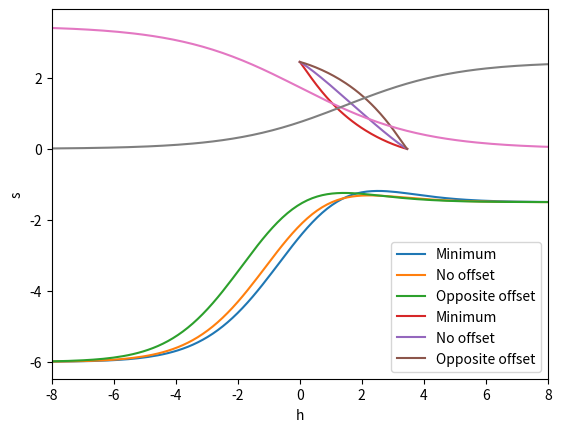

Write the Python code that produced this figure.
from scipy.integrate import quad
from scipy.optimize import minimize, brentq, root
import numpy as np
import matplotlib.pyplot as plt


def initialWallParameters(
    higgsWidthGuess, singletWidthGuess, wallOffSetGuess, TGuess, Veff
):
    higgsVEV = Veff.higgsVEV(TGuess)
    singletVEV = Veff.singletVEV(TGuess)

    initRes = minimize(
        lambda wallParams: oneDimAction(higgsVEV, singletVEV, wallParams, TGuess, Veff),
        x0=[higgsWidthGuess, singletWidthGuess, wallOffSetGuess],
        bounds=[(0, None), (0, None), (-10, 10)],
    )

    return initRes.x[0], initRes.x[1], initRes.x[2]

def oneDimAction(higgsVEV, singletVEV, wallParams, T, Veff):
    [higgsWidth, singletWidth, wallOffSet] = wallParams

    kinetic = (higgsVEV**2 / higgsWidth + singletVEV**2 / singletWidth) * 3 / 2

    integrationLength = (20 + np.abs(wallOffSet)) * max(higgsWidth, singletWidth)

    integral = quad(
        lambda z: Veff.V(
            wallProfile(higgsVEV, singletVEV, higgsWidth, singletWidth, wallOffSet, z),
            T,
        ),
        -integrationLength,
        integrationLength,
    )

    potential = integral[0] - integrationLength * (
        Veff.V([higgsVEV, 0], T) + Veff.V([0, singletVEV], T)
    )

    #print(higgsWidth, singletWidth, wallOffSet)

    #print(kinetic + potential)

    return kinetic + potential

def wallProfile(higgsVEV, singletVEV, higgsWidth, singletWidth, wallOffSet, z):
    h = 0.5 * higgsVEV * (1 - np.tanh(z / higgsWidth))
    s = 0.5 * singletVEV * (1 + np.tanh(z / singletWidth + wallOffSet))

    return [h, s]

def wallProfileOnWallSpeedGrid(staticWallParams, Tplus, Tminus, grid):
    [higgsWidth, singletWidth, wallOffSet] = staticWallParams

    higgsVEV = Veff.higgsVEV(Tminus)
    singletVEV = Veff.singletVEV(Tplus)

    wallProfileGrid = []
    for z in grid.xiValues:
        wallProfileGrid.append(wallProfile(higgsVEV, singletVEV, higgsWidth, singletWidth, wallOffSet, z))

    return wallProfileGrid


class MockPotential:
    def V(self, phi, T):
        [h, s] = phi
        return -(h**2) + h**4 / 24 - s**2 / 2 + s**4 / 24 + h**2 * s**2 / 4
        return -(h**2)/2 + h**4 / 24 - s**2 / 2 + s**4 / 24 + h**2 * s**2 / 6

    def higgsVEV(self, T):
        return 2*np.sqrt(3)
        return np.sqrt(6)

    def singletVEV(self, T):
        return np.sqrt(6)

Veff = MockPotential()

higgsWidth = 1.2009453600775215
singletWidth = 1.3585904338018002
wallOffSet = 1

higgsWidth, singletWidth, wallOffSet = initialWallParameters(
    higgsWidth, singletWidth, wallOffSet, 0, Veff
)

print(higgsWidth, singletWidth, wallOffSet)

higgsVEV = Veff.higgsVEV(0)
singletVEV  = Veff.singletVEV(0)

plotRangeZ = (20+np.abs(wallOffSet))*max(higgsWidth, singletWidth)
zs = np.linspace(-plotRangeZ, plotRangeZ, 1000)

fields = []
fields0 = []
fieldsM = []
for z in zs:
    fields.append(wallProfile(higgsVEV, singletVEV, higgsWidth, singletWidth, wallOffSet, z))
    fields0.append(wallProfile(higgsVEV, singletVEV, higgsWidth, singletWidth, 0, z))
    fieldsM.append(wallProfile(higgsVEV, singletVEV, higgsWidth, singletWidth, -wallOffSet, z))

higgss = np.transpose(fields)[0]
singlets = np.transpose(fields)[1]

plt.plot(zs, Veff.V(np.transpose(fields), 0), label='Minimum')
plt.plot(zs, Veff.V(np.transpose(fields0), 0), label='No offset')
plt.plot(zs, Veff.V(np.transpose(fieldsM), 0), label='Opposite offset')
plt.xlim(-8,8)
plt.ylabel("V")
plt.xlabel("z")
plt.legend()
plt.show()

plt.plot(np.transpose(fields)[0], np.transpose(fields)[1], label='Minimum')
plt.plot(np.transpose(fields0)[0], np.transpose(fields0)[1], label='No offset')
plt.plot(np.transpose(fieldsM)[0], np.transpose(fieldsM)[1], label='Opposite offset')
plt.xlabel("h")
plt.ylabel("s")
plt.legend()
plt.show()

plt.plot(zs, higgss)
plt.plot(zs, singlets)

plt.show()


#
